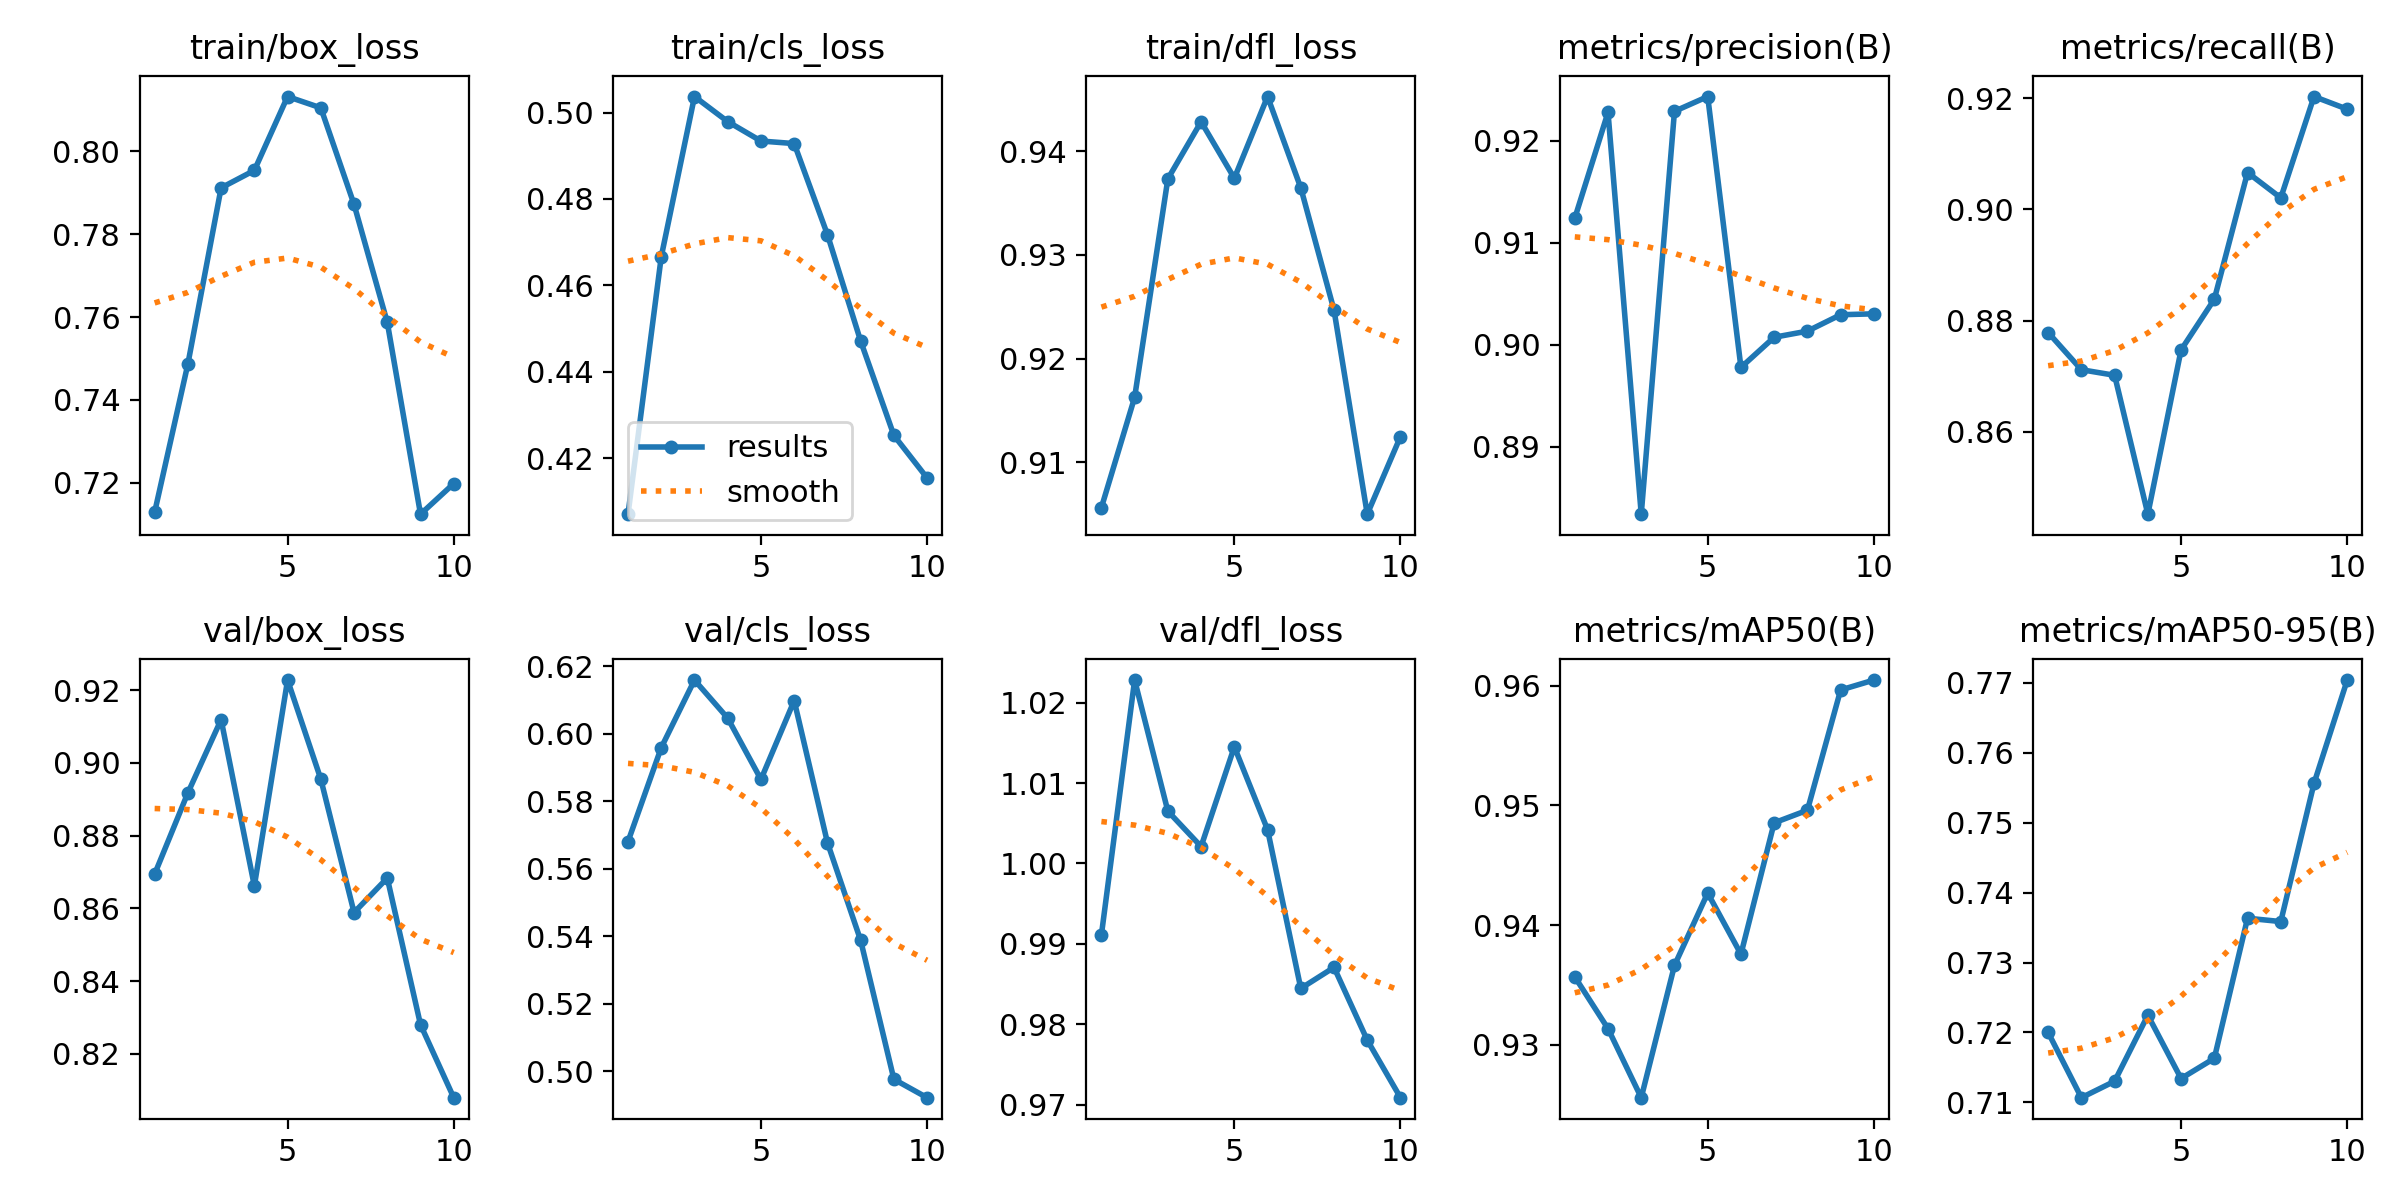

The table this chart was drawn from, first rows:
epoch, train/box_loss, train/cls_loss, train/dfl_loss, metrics/precision(B), metrics/recall(B), metrics/mAP50(B), metrics/mAP50-95(B), val/box_loss, val/cls_loss, val/dfl_loss, lr/pg0, lr/pg1, lr/pg2
1, 0.7129, 0.407, 0.9056, 0.9124, 0.8779, 0.9357, 0.72, 0.8694, 0.5681, 0.9911, 0.0006594, 0.0006594, 0.0006594
2, 0.7487, 0.4666, 0.9163, 0.9228, 0.8712, 0.9314, 0.7107, 0.8918, 0.5958, 1.023, 0.001195, 0.001195, 0.001195
3, 0.7912, 0.5037, 0.9373, 0.8834, 0.8702, 0.9256, 0.713, 0.9119, 0.6159, 1.006, 0.001598, 0.001598, 0.001598
4, 0.7954, 0.4979, 0.9428, 0.9229, 0.8452, 0.9366, 0.7225, 0.8662, 0.6046, 1.002, 0.001406, 0.001406, 0.001406
5, 0.8132, 0.4934, 0.9374, 0.9243, 0.8747, 0.9427, 0.7134, 0.9228, 0.5865, 1.014, 0.001406, 0.001406, 0.001406
6, 0.8105, 0.4928, 0.9453, 0.8978, 0.8838, 0.9376, 0.7163, 0.8955, 0.6098, 1.004, 0.001208, 0.001208, 0.001208
7, 0.7872, 0.4718, 0.9365, 0.9007, 0.9066, 0.9486, 0.7363, 0.8589, 0.5677, 0.9845, 0.00101, 0.00101, 0.00101
8, 0.7587, 0.4471, 0.9247, 0.9013, 0.9021, 0.9496, 0.7359, 0.8683, 0.5388, 0.9871, 0.000812, 0.000812, 0.000812
9, 0.7125, 0.4253, 0.905, 0.9029, 0.9203, 0.9597, 0.7556, 0.828, 0.4977, 0.978, 0.000614, 0.000614, 0.000614
10, 0.7198, 0.4154, 0.9125, 0.903, 0.918, 0.9605, 0.7704, 0.808, 0.4923, 0.9709, 0.000416, 0.000416, 0.000416
